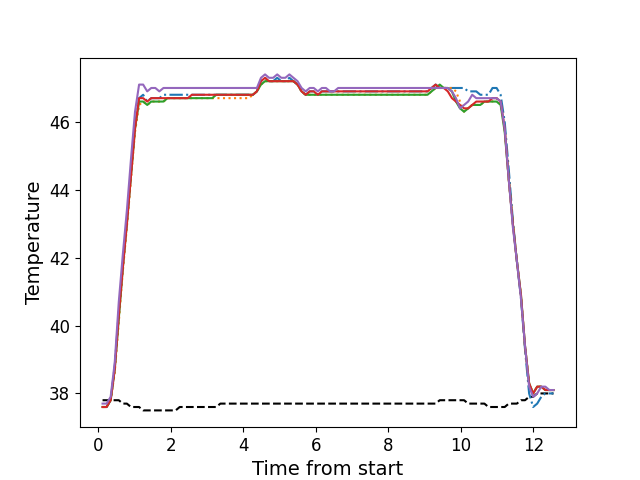

Values plotted in this chart, from the file beside it:
, times, neutral, z1, z2, z3, z4, z5
0, 0.1179, 37.8, 37.6, 37.6, 37.6, 37.6, 37.7
1, 0.2296, 37.8, 37.6, 37.6, 37.6, 37.6, 37.7
2, 0.3412, 37.8, 37.8, 37.8, 37.8, 37.8, 37.9
3, 0.4533, 37.8, 38.8, 38.6, 38.7, 38.7, 38.9
4, 0.5659, 37.8, 40.4, 40.1, 40.2, 40.3, 40.7
5, 0.6776, 37.7, 41.8, 41.6, 41.7, 41.7, 42.1
6, 0.7895, 37.7, 43.1, 42.9, 43.0, 43.0, 43.4
7, 0.9016, 37.6, 44.5, 44.3, 44.4, 44.4, 44.9
8, 1.013, 37.6, 45.9, 45.7, 45.8, 45.8, 46.3
9, 1.126, 37.6, 46.7, 46.5, 46.6, 46.7, 47.1
10, 1.238, 37.5, 46.8, 46.6, 46.6, 46.7, 47.1
11, 1.35, 37.5, 46.6, 46.5, 46.5, 46.6, 46.9
12, 1.462, 37.5, 46.7, 46.6, 46.6, 46.7, 47.0
13, 1.574, 37.5, 46.7, 46.6, 46.6, 46.7, 47.0
14, 1.685, 37.5, 46.7, 46.6, 46.6, 46.7, 46.9
15, 1.798, 37.5, 46.8, 46.6, 46.6, 46.7, 47.0
16, 1.91, 37.5, 46.8, 46.7, 46.7, 46.7, 47.0
17, 2.022, 37.5, 46.8, 46.7, 46.7, 46.7, 47.0
18, 2.134, 37.5, 46.8, 46.7, 46.7, 46.7, 47.0
19, 2.247, 37.6, 46.8, 46.7, 46.7, 46.7, 47.0
20, 2.359, 37.6, 46.8, 46.7, 46.7, 46.7, 47.0
21, 2.47, 37.6, 46.8, 46.7, 46.7, 46.7, 47.0
22, 2.582, 37.6, 46.8, 46.7, 46.7, 46.8, 47.0
23, 2.695, 37.6, 46.8, 46.7, 46.7, 46.8, 47.0
24, 2.807, 37.6, 46.8, 46.7, 46.7, 46.8, 47.0
25, 2.918, 37.6, 46.8, 46.7, 46.7, 46.8, 47.0
26, 3.031, 37.6, 46.8, 46.7, 46.7, 46.8, 47.0
27, 3.143, 37.6, 46.8, 46.7, 46.7, 46.8, 47.0
28, 3.255, 37.6, 46.8, 46.7, 46.8, 46.8, 47.0
29, 3.366, 37.7, 46.8, 46.7, 46.8, 46.8, 47.0
30, 3.479, 37.7, 46.8, 46.7, 46.8, 46.8, 47.0
31, 3.591, 37.7, 46.8, 46.7, 46.8, 46.8, 47.0
32, 3.703, 37.7, 46.8, 46.7, 46.8, 46.8, 47.0
33, 3.816, 37.7, 46.8, 46.7, 46.8, 46.8, 47.0
34, 3.928, 37.7, 46.8, 46.7, 46.8, 46.8, 47.0
35, 4.039, 37.7, 46.8, 46.7, 46.8, 46.8, 47.0
36, 4.151, 37.7, 46.8, 46.7, 46.8, 46.8, 47.0
37, 4.264, 37.7, 46.8, 46.8, 46.8, 46.8, 47.0
38, 4.376, 37.7, 46.9, 46.9, 46.9, 46.9, 47.0
39, 4.489, 37.7, 47.2, 47.1, 47.1, 47.2, 47.3
40, 4.6, 37.7, 47.3, 47.2, 47.2, 47.3, 47.4
41, 4.711, 37.7, 47.2, 47.2, 47.2, 47.2, 47.3
42, 4.824, 37.7, 47.2, 47.2, 47.2, 47.2, 47.3
43, 4.936, 37.7, 47.3, 47.2, 47.2, 47.2, 47.4
44, 5.048, 37.7, 47.2, 47.2, 47.2, 47.2, 47.3
45, 5.16, 37.7, 47.2, 47.2, 47.2, 47.2, 47.3
46, 5.272, 37.7, 47.3, 47.2, 47.2, 47.2, 47.4
47, 5.384, 37.7, 47.2, 47.2, 47.2, 47.2, 47.3
48, 5.497, 37.7, 47.1, 47.1, 47.1, 47.1, 47.2
49, 5.608, 37.7, 46.9, 46.9, 46.9, 46.9, 47.0
50, 5.72, 37.7, 46.8, 46.8, 46.8, 46.8, 46.9
51, 5.832, 37.7, 46.9, 46.8, 46.8, 46.9, 47.0
52, 5.945, 37.7, 46.9, 46.8, 46.8, 46.9, 47.0
53, 6.057, 37.7, 46.8, 46.8, 46.8, 46.8, 46.9
54, 6.168, 37.7, 46.9, 46.8, 46.8, 46.9, 47.0
55, 6.28, 37.7, 46.9, 46.8, 46.8, 46.9, 47.0
56, 6.393, 37.7, 46.9, 46.8, 46.8, 46.9, 46.9
57, 6.505, 37.7, 46.9, 46.8, 46.8, 46.9, 46.9
58, 6.618, 37.7, 46.9, 46.8, 46.8, 46.9, 47.0
59, 6.729, 37.7, 46.9, 46.8, 46.8, 46.9, 47.0
... 52 more rows
